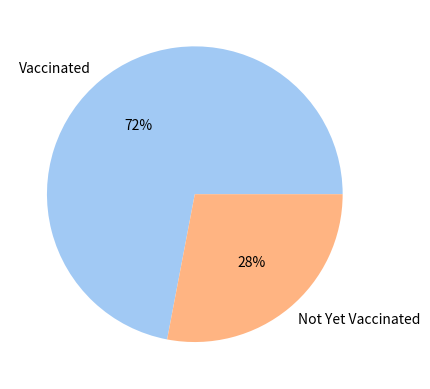

This figure's Python source:
import matplotlib.pyplot as plt
import seaborn as sns

#define data
# data = [48019985, 35732180, 34699567]
# labels = ['Democrat', 'Republican', 'Independent']
# 
# #define Seaborn color palette to use
# colors = sns.color_palette('pastel')[0:3]
# 
# #create pie chart
# plt.pie(data, labels = labels, colors = colors, autopct='%.0f%%')
# plt.show()
# 
#define data
data = [4924144, 1914856]
labels = ['Vaccinated', 'Not Yet Vaccinated']

#define Seaborn color palette to use
colors = sns.color_palette('pastel')[0:2]

#create pie chart
plt.pie(data, labels = labels, colors = colors, autopct='%.0f%%')
plt.show()
